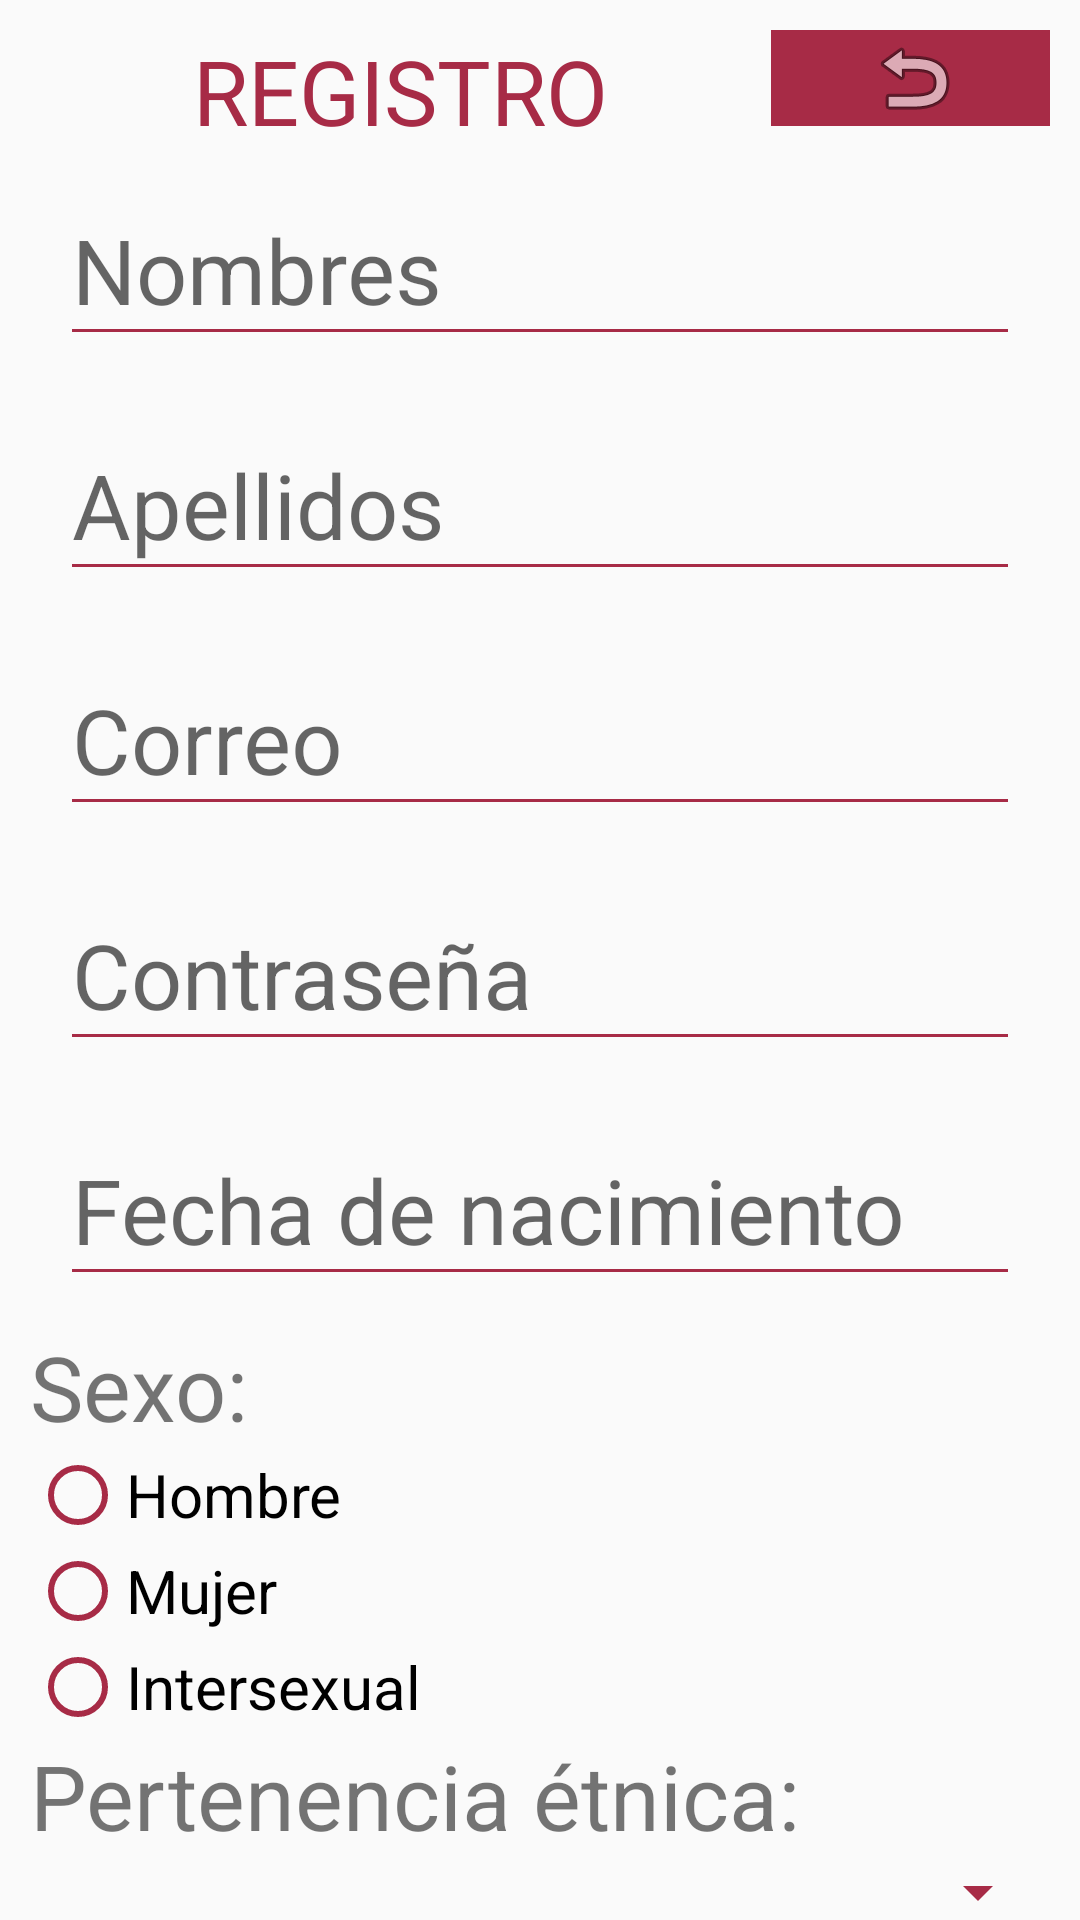

Produce the Android XML layout that renders to this screen, including the resource entries it uses.
<!-- AndroidManifest.xml: application theme AppTheme -->
<!-- res/layout/activity_registro.xml -->
<?xml version="1.0" encoding="utf-8"?>
<LinearLayout
    xmlns:android="http://schemas.android.com/apk/res/android"
    xmlns:app="http://schemas.android.com/apk/res-auto"
    xmlns:tools="http://schemas.android.com/tools"
    android:orientation="vertical"
    android:layout_width="match_parent"
    android:layout_height="match_parent"
    tools:context="net.codigojoany.usotiempodane.Registro"
    android:padding="10sp">


    <android.support.v7.widget.LinearLayoutCompat
        android:layout_width="match_parent"
        android:layout_height="wrap_content">
        <TextView
            android:id="@+id/textView2"
            android:layout_width="247dp"
            android:layout_height="wrap_content"
            android:gravity="center"
            android:text="REGISTRO"
            android:textColor="@color/colorPrimary"
            android:textSize="30dp" />


        <ImageView
            android:id="@+id/iVAtras"
            android:layout_width="95dp"
            android:layout_height="wrap_content"
            android:background="@color/colorPrimary"
            app:srcCompat="@android:drawable/ic_menu_revert" />
    </android.support.v7.widget.LinearLayoutCompat>

    <android.support.v4.widget.NestedScrollView
        android:layout_width="match_parent"
        android:layout_height="wrap_content"
        app:layout_behavior="@string/appbar_scrolling_view_behavior"
        tools:context="com.example.michael.appdaneusotiempo.Registro"
        tools:showIn="@layout/activity_registro">


        <LinearLayout
            android:layout_width="wrap_content"
            android:layout_height="wrap_content"
            android:orientation="vertical">

            <android.support.design.widget.TextInputLayout
                android:layout_width="match_parent"
                android:layout_height="wrap_content">

                <EditText
                    android:id="@+id/eTNombre"
                    android:layout_width="match_parent"
                    android:layout_height="wrap_content"
                    android:layout_margin="10dp"
                    android:hint="Nombres"

                    android:textSize="30dp" />
            </android.support.design.widget.TextInputLayout>

            <android.support.design.widget.TextInputLayout
                android:layout_width="match_parent"
                android:layout_height="wrap_content">


                <EditText
                    android:id="@+id/eTApellido"
                    android:layout_width="match_parent"
                    android:layout_height="wrap_content"
                    android:layout_margin="10dp"
                    android:hint="Apellidos"

                    android:textSize="30dp" />
            </android.support.design.widget.TextInputLayout>

            <android.support.design.widget.TextInputLayout
                android:layout_width="match_parent"
                android:layout_height="wrap_content">


                <EditText
                    android:id="@+id/eTCorreo"
                    android:layout_width="match_parent"
                    android:layout_height="wrap_content"
                    android:layout_margin="10dp"
                    android:hint="Correo"
                    android:textSize="30dp" />
            </android.support.design.widget.TextInputLayout>


            <android.support.design.widget.TextInputLayout
                android:layout_width="match_parent"
                android:layout_height="wrap_content">


                <EditText
                    android:id="@+id/eTContraseña"
                    android:layout_width="match_parent"
                    android:layout_height="wrap_content"
                    android:layout_margin="10dp"
                    android:hint="Contraseña"

                    android:inputType="textPassword"
                    android:textSize="30dp" />
            </android.support.design.widget.TextInputLayout>


            <android.support.design.widget.TextInputLayout
                android:layout_width="match_parent"
                android:layout_height="wrap_content">

                <EditText
                    android:id="@+id/eTFecha"
                    android:layout_width="match_parent"
                    android:layout_height="wrap_content"
                    android:layout_margin="10dp"
                    android:hint="Fecha de nacimiento"

                    android:textSize="30dp" />
            </android.support.design.widget.TextInputLayout>


            <TextView
                android:id="@+id/txtSexo"
                android:layout_width="match_parent"
                android:layout_height="wrap_content"
                android:text="Sexo:"
                android:textSize="30dp" />

            <RadioButton
                android:id="@+id/rBHombre"
                android:layout_width="match_parent"
                android:layout_height="wrap_content"
                android:text="Hombre"
                android:textSize="20dp" />

            <RadioButton
                android:id="@+id/rBMujer"
                android:layout_width="match_parent"
                android:layout_height="wrap_content"
                android:text="Mujer"
                android:textSize="20dp" />

            <RadioButton
                android:id="@+id/rBOtro"
                android:layout_width="match_parent"
                android:layout_height="wrap_content"
                android:text="Intersexual"
                android:textSize="20dp" />

            <TextView
                android:id="@+id/txtPertenencia"
                android:layout_width="match_parent"
                android:layout_height="wrap_content"
                android:text="Pertenencia étnica:"
                android:textSize="30dp" />

            <Spinner
                android:id="@+id/spEtnia"
                android:layout_width="match_parent"
                android:layout_height="wrap_content" />

            <TextView
                android:id="@+id/txtlPermanente"
                android:layout_width="match_parent"
                android:layout_height="wrap_content"
                android:text="Limitación permamente:"
                android:textSize="30dp" />

            <Spinner
                android:id="@+id/spLimitacion"
                android:layout_width="match_parent"
                android:layout_height="wrap_content" />


            <TextView
                android:id="@+id/txtDiscapacidad"
                android:layout_width="373dp"
                android:layout_height="wrap_content"
                android:text="Discapacidad(es):"
                android:textSize="30dp" />

            <Spinner
                android:id="@+id/spDiscapacidad"
                android:layout_width="match_parent"
                android:layout_height="wrap_content" />

            <TextView
                android:id="@+id/txtDepartamento"
                android:layout_width="match_parent"
                android:layout_height="wrap_content"
                android:text="Departamento:"
                android:textSize="30dp" />

            <Spinner
                android:id="@+id/spDepartamento"
                android:layout_width="match_parent"
                android:layout_height="wrap_content" />

            <TextView
                android:id="@+id/txtMunicipio"
                android:layout_width="match_parent"
                android:layout_height="wrap_content"
                android:text="Municipio:"
                android:textSize="30dp" />

            <Spinner
                android:id="@+id/spMunicipio"
                android:layout_width="match_parent"
                android:layout_height="wrap_content" />

            <LinearLayout
                android:layout_width="match_parent"
                android:layout_height="match_parent"
                android:orientation="vertical">

                <RadioButton
                    android:id="@+id/rbUrbano"
                    android:layout_width="match_parent"
                    android:layout_height="wrap_content"
                    android:text="Zona urbana"
                    android:textSize="20dp" />
                <RadioButton
                    android:id="@+id/rbRural"
                    android:layout_width="match_parent"
                    android:layout_height="wrap_content"
                    android:text="Zona rural"
                    android:textSize="20dp" />


            </LinearLayout>


            <Button
                android:id="@+id/btnregistro"
                android:layout_width="match_parent"
                android:layout_height="wrap_content"
                android:hint="registrar"
                android:textSize="20dp"
                android:theme="@style/BotonColores" />
        </LinearLayout>


    </android.support.v4.widget.NestedScrollView>


</LinearLayout>
<!-- resources referenced by this layout -->
<resources>
  <color name="colorPrimary">#a72b46</color>
  <style name="BotonColores" parent="Theme.AppCompat.Light">
          <item name="colorControlHighlight">#870663</item>
          <item name="colorControlNormal">#f00bf4</item>
          <item name="colorButtonNormal">#b60a7a</item>
      </style>
  <style name="AppTheme" parent="Theme.AppCompat.Light.DarkActionBar">
          
          <item name="colorPrimary">@color/colorPrimary</item>
          <item name="colorPrimaryDark">@color/colorPrimaryDark</item>
          <item name="colorAccent">@color/colorAccent</item>
          <item name="colorControlHighlight">#870663</item>
          <item name="colorControlNormal">#a72b46</item>
          <item name="colorControlActivated">#a72b46</item>
      </style>
  <color name="colorPrimaryDark">#9eb2cf</color>
  <color name="colorAccent">#ff4081</color>
</resources>
